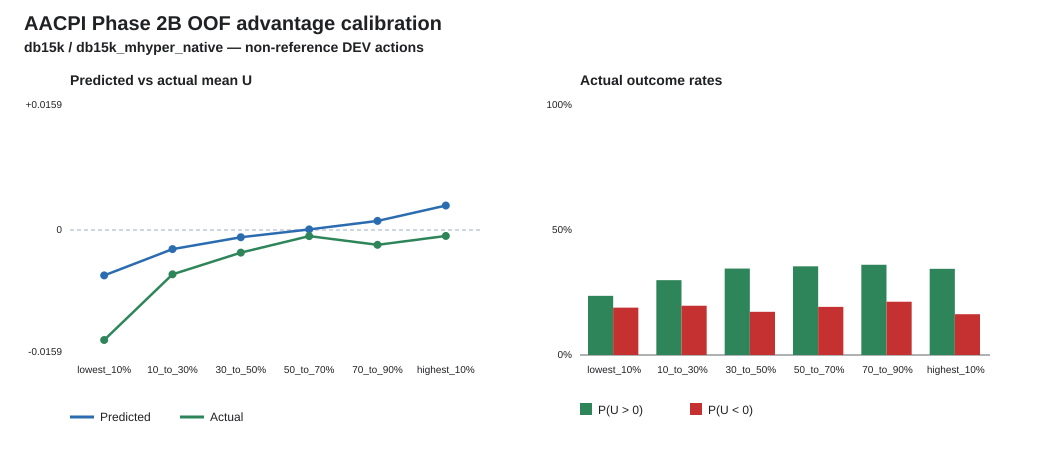

The data file committed next to this chart (first rows):
bucket, lower_fraction, upper_fraction, count, predicted_mean_u, predicted_min_u, predicted_max_u, actual_mean_u, positive_rate, harmful_rate, zero_rate, dataset, pair_id, evaluation_rows
lowest_10pct, 0.0, 0.1, 19013, -0.006561, -0.04666, -0.004205, -0.0159, 0.2366, 0.1894, 0.574, db15k, db15k_mhyper_native, nonreference
10_to_30pct, 0.1, 0.3, 38025, -0.002762, -0.004205, -0.001723, -0.006406, 0.2994, 0.197, 0.5036, db15k, db15k_mhyper_native, nonreference
30_to_50pct, 0.3, 0.5, 38026, -0.001046, -0.001723, -0.0004443, -0.003269, 0.3458, 0.1728, 0.4815, db15k, db15k_mhyper_native, nonreference
50_to_70pct, 0.5, 0.7, 38026, 8.50548635370111e-05, -0.0004443, 0.0006281, -0.0008844, 0.3547, 0.1925, 0.4528, db15k, db15k_mhyper_native, nonreference
70_to_90pct, 0.7, 0.9, 38025, 0.001313, 0.0006282, 0.002213, -0.002144, 0.361, 0.2131, 0.4259, db15k, db15k_mhyper_native, nonreference
highest_10pct, 0.9, 1.0, 19013, 0.003536, 0.002213, 0.02275, -0.0008593, 0.3447, 0.1632, 0.4921, db15k, db15k_mhyper_native, nonreference
